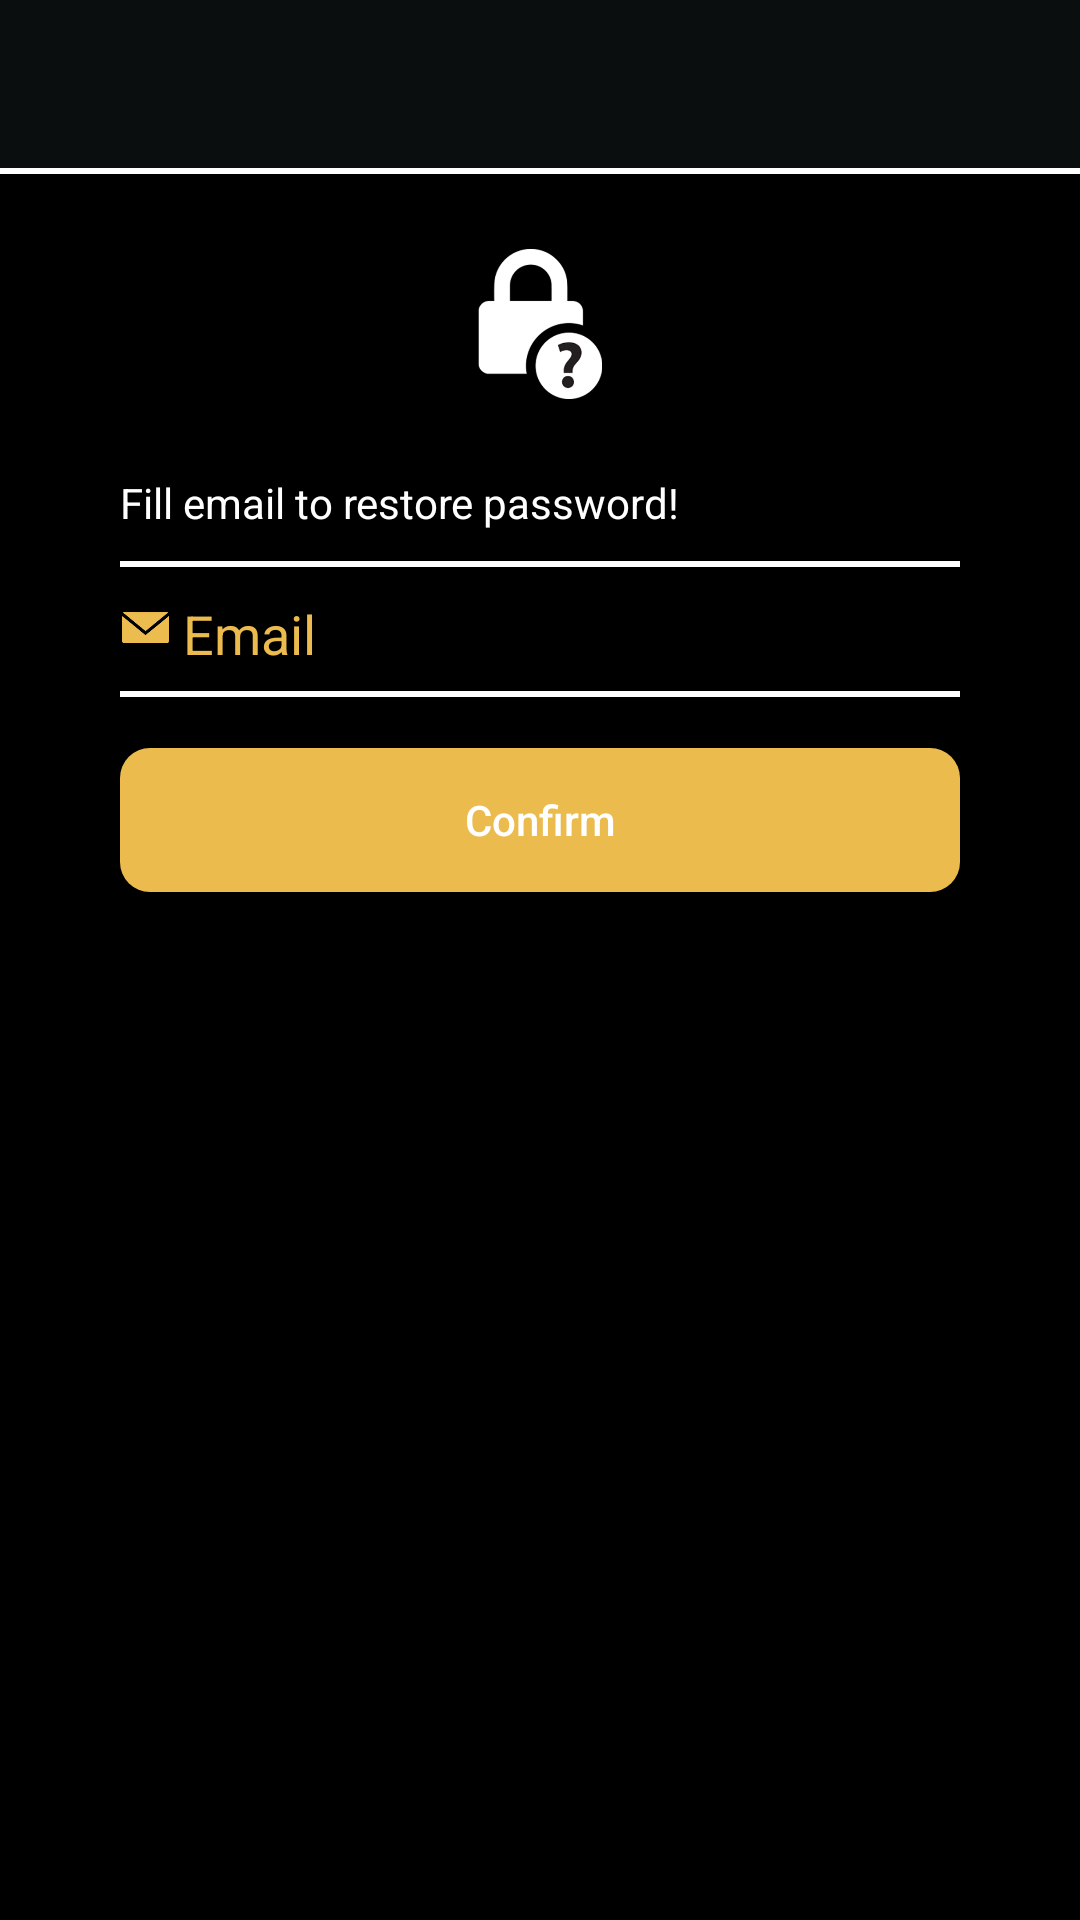

Write the Android layout XML for this screen, with the resource values it uses.
<!-- AndroidManifest.xml: application theme AppTheme -->
<!-- res/layout/activity_forgot_password.xml -->
<?xml version="1.0" encoding="utf-8"?>
<LinearLayout xmlns:android="http://schemas.android.com/apk/res/android"
    xmlns:tools="http://schemas.android.com/tools"
    android:id="@+id/activity_forgot_password"
    android:layout_width="match_parent"
    android:layout_height="match_parent"
    android:background="@color/background_dark"
    android:orientation="vertical"
    tools:context=".forget_password.view.ForgotPasswordActivity">

    <include layout="@layout/toolbar"></include>

    <View
        android:layout_width="match_parent"
        android:layout_height="2dp"
        android:background="@android:color/white" />

    <ImageView
        android:id="@+id/act_forgotpw_ivIcon"
        android:layout_width="50dp"
        android:layout_height="50dp"
        android:layout_centerHorizontal="true"
        android:layout_gravity="center"
        android:layout_marginTop="25dp"
        android:src="@drawable/icon_forgot" />

    <LinearLayout
        android:layout_width="match_parent"
        android:layout_height="wrap_content"
        android:layout_below="@id/act_forgotpw_ivIcon"
        android:orientation="vertical"
        android:paddingLeft="40dp"
        android:paddingRight="40dp"
        android:paddingTop="25dp">

        <TextView
            android:layout_width="wrap_content"
            android:layout_height="wrap_content"
            android:layout_gravity="left"
            android:text="@string/act_forgotpw_notification"
            android:textColor="@android:color/white" />

        <View
            android:layout_width="match_parent"
            android:layout_height="2dp"
            android:layout_marginTop="10dp"
            android:background="@android:color/white" />

        <LinearLayout
            android:layout_width="match_parent"
            android:layout_height="wrap_content"
            android:orientation="horizontal">

            <ImageView
                android:layout_width="@dimen/icon_drawable"
                android:layout_height="@dimen/icon_drawable"
                android:layout_gravity="center"
                android:src="@drawable/icon_mail" />

            <EditText
                android:id="@+id/edt_forget_email"
                android:layout_width="match_parent"
                android:layout_height="wrap_content"
                android:layout_gravity="center"
                android:hint="@string/email"
                android:textColor="@android:color/white"
                android:textColorHint="@color/colorBSN" />
        </LinearLayout>

        <View
            android:layout_width="match_parent"
            android:layout_height="2dp"
            android:background="@android:color/white" />


        <Button
            android:textAllCaps="false"
            android:id="@+id/btn_forget_confirm"
            android:layout_width="match_parent"
            android:layout_height="wrap_content"
            android:layout_marginTop="17dp"
            android:background="@drawable/boder_button"
            android:text="@string/confirm"
            android:textColor="@android:color/white" />

    </LinearLayout>

</LinearLayout>
<!-- res/layout/toolbar.xml (included above) -->
<?xml version="1.0" encoding="utf-8"?>
<android.support.design.widget.AppBarLayout xmlns:android="http://schemas.android.com/apk/res/android"
    xmlns:app="http://schemas.android.com/apk/res-auto"
    android:layout_width="match_parent"
    android:layout_height="wrap_content"
    android:fitsSystemWindows="true"
    android:theme="@style/Theme.AppCompat.NoActionBar">

    <android.support.v7.widget.Toolbar
        android:id="@+id/toolbar"
        android:layout_width="match_parent"
        android:layout_height="?attr/actionBarSize"
        android:background="@color/colorPrimaryDark"
        app:popupTheme="@style/Theme.AppCompat.NoActionBar"
        app:titleTextAppearance="@style/Toolbar.TitleText">

        <TextView
            android:id="@+id/toolbar_title"
            style="@style/TextAppearance.AppCompat.Widget.ActionBar.Title.Inverse"
            android:layout_width="wrap_content"
            android:layout_height="fill_parent"
            android:layout_gravity="center"
            android:gravity="center_vertical"
            android:orientation="horizontal"
            android:textColor="#FFFFFF"
            android:textSize="17dp" />

        <LinearLayout
            android:id="@+id/linear_add_friend"
            android:layout_width="60dp"
            android:layout_height="match_parent"
            android:layout_alignParentRight="true"
            android:layout_centerVertical="true"
            android:layout_gravity="right"
            android:gravity="center"
            android:visibility="gone">

            <ImageView
                android:id="@+id/img_add_friend"
                android:layout_width="25dp"
                android:layout_height="30dp"
                android:layout_marginRight="5dp"
                android:src="@drawable/ic_add_friend_white" />
        </LinearLayout>


    </android.support.v7.widget.Toolbar>

</android.support.design.widget.AppBarLayout>
<!-- resources referenced by this layout -->
<resources>
  <color name="background_dark">#ff000000</color>
  <color name="colorBSN">#ebbb4e</color>
  <color name="colorPrimaryDark">#0B0E0E</color>
  <dimen name="icon_drawable">17dp</dimen>
  <!-- drawable boder_button (drawable) -->
  <?xml version="1.0" encoding="utf-8"?>
  <shape xmlns:android="http://schemas.android.com/apk/res/android"
      android:shape="rectangle">
  
      <corners android:radius="10dp" />
      <gradient
          android:angle="90"
          android:centerColor="@color/colorBSN"
          android:endColor="@color/colorBSN"
          android:startColor="@color/colorBSN" />
  </shape>
  <!-- drawable ic_add_friend_white: png bitmap (drawable, 10335 bytes) -->
  <!-- drawable icon_forgot: png bitmap (drawable, 17655 bytes) -->
  <!-- drawable icon_mail: png bitmap (drawable, 10090 bytes) -->
  <string name="act_forgotpw_notification">Fill email to restore password!</string>
  <string name="confirm">Confirm</string>
  <string name="email">Email</string>
  <style name="Toolbar.TitleText" parent="TextAppearance.Widget.AppCompat.Toolbar.Title">
          <item name="android:textSize">16dp</item>
      </style>
  <style name="AppTheme" parent="Theme.AppCompat.Light.DarkActionBar">
          
          <item name="colorPrimary">@color/colorPrimary</item>
          <item name="colorPrimaryDark">@color/colorPrimaryDark</item>
          <item name="colorAccent">@color/colorAccent</item>
          <item name="windowActionBar">false</item>
          <item name="windowNoTitle">true</item>
  
      </style>
  <color name="colorPrimary">#606060</color>
  <color name="colorAccent">#000</color>
</resources>
